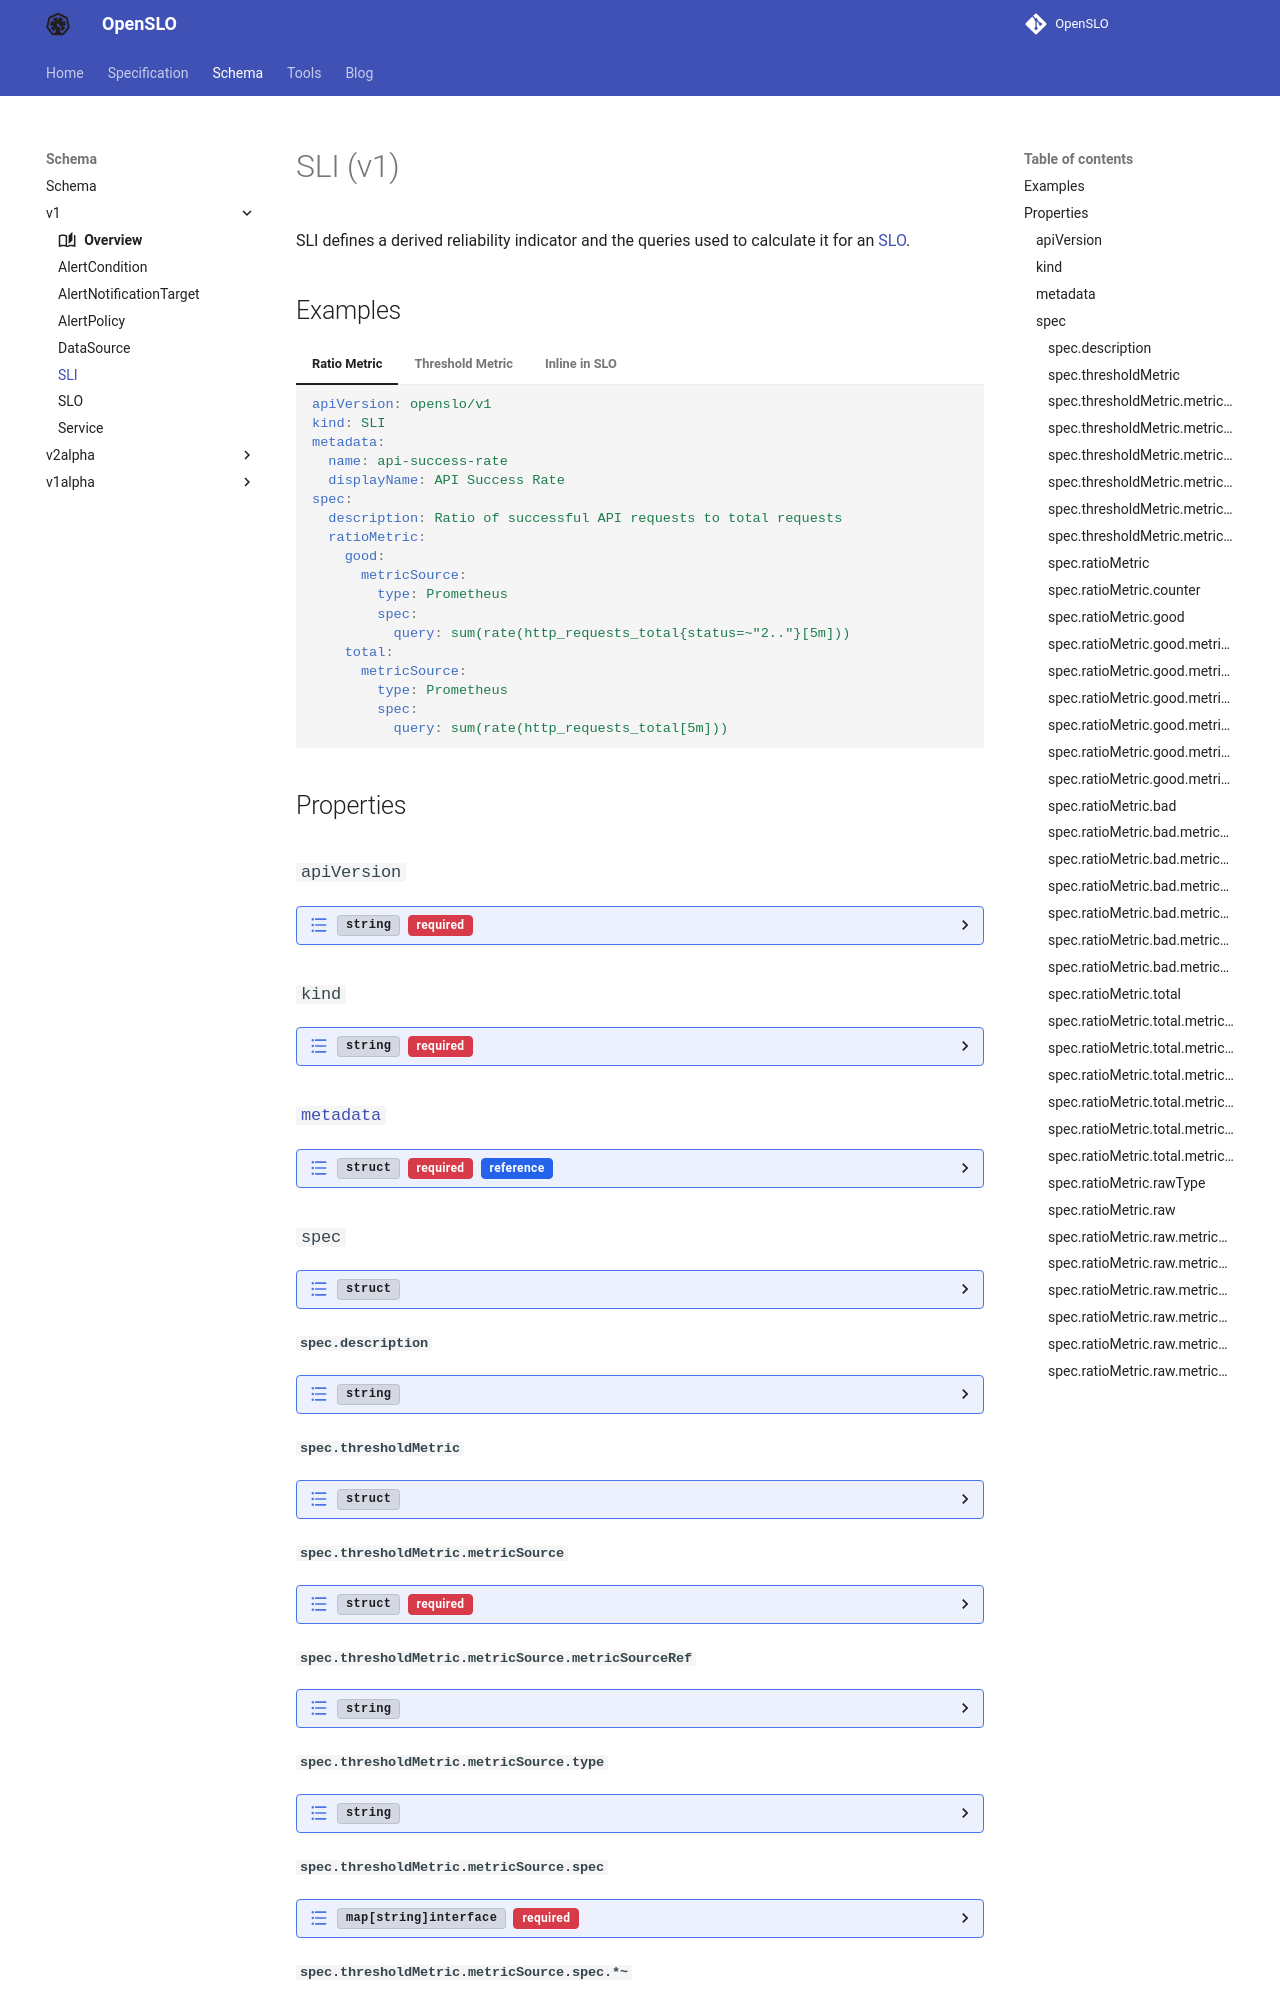

repository: OpenSLO/OpenSLO · page: schema/v1/sli/index.html · generator: mkdocs

# SLI

{{ generate_object_description("openslo/v1", "SLI") }}

## Examples

=== "Ratio Metric"

    ```yaml
    apiVersion: openslo/v1
    kind: SLI
    metadata:
      name: api-success-rate
      displayName: API Success Rate
    spec:
      description: Ratio of successful API requests to total requests
      ratioMetric:
        good:
          metricSource:
            type: Prometheus
            spec:
              query: sum(rate(http_requests_total{status=~"2.."}[5m]))
        total:
          metricSource:
            type: Prometheus
            spec:
              query: sum(rate(http_requests_total[5m]))
    ```

=== "Threshold Metric"
